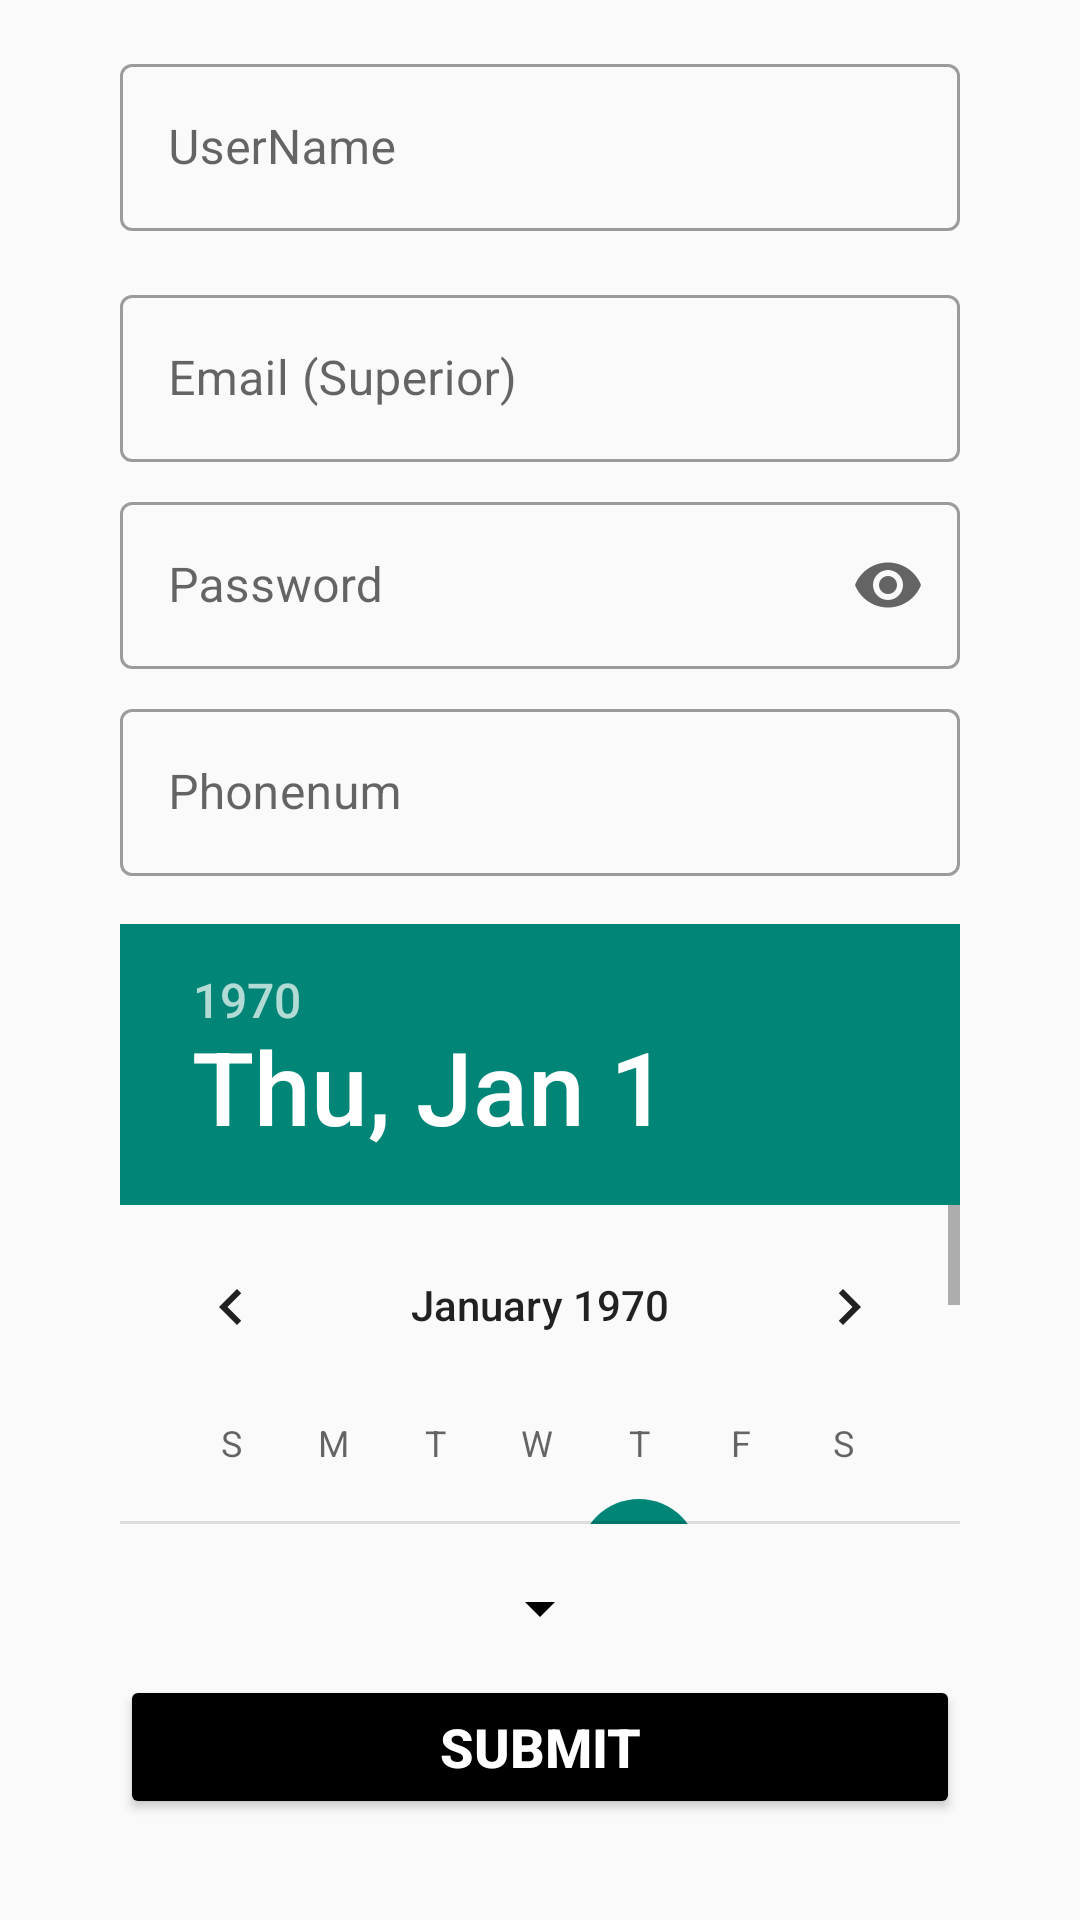

The Android layout XML behind this screen, and the referenced resources:
<!-- AndroidManifest.xml: application theme Theme.Shopko -->
<!-- res/layout/activity_register.xml -->
<?xml version="1.0" encoding="utf-8"?>
<androidx.constraintlayout.widget.ConstraintLayout xmlns:android="http://schemas.android.com/apk/res/android"
    xmlns:app="http://schemas.android.com/apk/res-auto"
    xmlns:tools="http://schemas.android.com/tools"
    android:layout_width="match_parent"
    android:layout_height="match_parent"
    tools:context=".Register">

    <com.google.android.material.textfield.TextInputLayout
        android:id="@+id/Full_NameLayout"
        style="@style/Widget.MaterialComponents.TextInputLayout.OutlinedBox"
        android:layout_width="match_parent"
        android:layout_height="wrap_content"
        android:layout_marginHorizontal="40dp"
        android:layout_marginTop="16dp"
        android:backgroundTint="@color/black"
        android:hint="UserName"
        app:hintTextColor="@color/black"
        app:layout_constraintEnd_toEndOf="parent"
        app:layout_constraintStart_toStartOf="parent"
        app:layout_constraintTop_toTopOf="parent">

        <com.google.android.material.textfield.TextInputEditText
            android:id="@+id/Full_Name"
            android:layout_width="match_parent"
            android:layout_height="wrap_content"
            android:inputType="text" />

    </com.google.android.material.textfield.TextInputLayout>

    <com.google.android.material.textfield.TextInputLayout
        android:id="@+id/EmailLayout"
        style="@style/Widget.MaterialComponents.TextInputLayout.OutlinedBox"
        android:layout_width="match_parent"
        android:layout_height="wrap_content"
        android:layout_marginHorizontal="40dp"
        android:backgroundTint="@color/black"
        app:hintTextColor="@color/black"
        android:layout_marginTop="16dp"
        android:hint="Email (Superior)"
        app:layout_constraintEnd_toEndOf="parent"
        app:layout_constraintStart_toStartOf="parent"
        app:layout_constraintTop_toBottomOf="@+id/Full_NameLayout">
        <com.google.android.material.textfield.TextInputEditText
            android:id="@+id/Email"
            android:inputType="textEmailAddress"
            android:layout_width="match_parent"
            android:layout_height="wrap_content"/>
    </com.google.android.material.textfield.TextInputLayout>

    <com.google.android.material.textfield.TextInputLayout
        android:id="@+id/PasswordLayout"
        style="@style/Widget.MaterialComponents.TextInputLayout.OutlinedBox"
        android:layout_width="match_parent"
        android:layout_height="wrap_content"
        android:layout_marginHorizontal="40dp"
        android:layout_marginTop="8dp"
        android:backgroundTint="@color/black"
        android:hint="Password"
        app:endIconMode="password_toggle"
        app:hintTextColor="@color/black"
        app:layout_constraintEnd_toEndOf="parent"
        app:layout_constraintStart_toStartOf="parent"
        app:layout_constraintTop_toBottomOf="@+id/EmailLayout">

        <com.google.android.material.textfield.TextInputEditText
            android:id="@+id/Password"
            android:layout_width="match_parent"
            android:layout_height="wrap_content"
            android:inputType="textPassword" />
    </com.google.android.material.textfield.TextInputLayout>

    <com.google.android.material.textfield.TextInputLayout
        android:id="@+id/phonelayout"
        style="@style/Widget.MaterialComponents.TextInputLayout.OutlinedBox"
        android:layout_width="match_parent"
        android:layout_height="wrap_content"
        android:layout_marginHorizontal="40dp"
        android:layout_marginTop="8dp"
        android:backgroundTint="@color/black"
        android:hint="Phonenum"
        app:hintTextColor="@color/black"
        app:layout_constraintEnd_toEndOf="parent"
        app:layout_constraintStart_toStartOf="parent"
        app:layout_constraintTop_toBottomOf="@+id/PasswordLayout">

        <com.google.android.material.textfield.TextInputEditText
            android:id="@+id/phonenum"
            android:layout_width="match_parent"
            android:layout_height="wrap_content"
            android:inputType="number" />
    </com.google.android.material.textfield.TextInputLayout>


    <DatePicker
        android:id="@+id/datePicker"
        android:layout_width="280dp"
        android:layout_height="200dp"
        android:layout_marginTop="16dp"
        app:layout_constraintEnd_toEndOf="parent"
        app:layout_constraintStart_toStartOf="parent"
        app:layout_constraintTop_toBottomOf="@+id/phonelayout" />

    <Spinner
        android:id="@+id/country"
        android:layout_width="wrap_content"
        android:layout_height="wrap_content"
        android:layout_marginTop="16dp"
        android:backgroundTint="@color/black"
        app:layout_constraintEnd_toEndOf="parent"
        app:layout_constraintStart_toStartOf="parent"
        app:layout_constraintTop_toBottomOf="@+id/datePicker" />

    <Button
        android:id="@+id/register"
        android:layout_width="match_parent"
        android:layout_height="wrap_content"
        android:layout_marginHorizontal="40dp"
        android:backgroundTint="@color/black"
        android:text="Submit"
        android:textColor="@color/white"
        android:textSize="18dp"
        android:textStyle="bold"
        app:layout_constraintBottom_toBottomOf="parent"
        app:layout_constraintEnd_toEndOf="parent"
        app:layout_constraintStart_toStartOf="parent"
        app:layout_constraintTop_toBottomOf="@+id/country"
        app:layout_constraintVertical_bias="0.234" />

</androidx.constraintlayout.widget.ConstraintLayout>
<!-- resources referenced by this layout -->
<resources>
  <style name="Theme.Shopko" parent="Theme.MaterialComponents.DayNight.NoActionBar.Bridge">
          
          <item name="colorPrimary">@color/purple_500</item>
          <item name="colorPrimaryVariant">@color/purple_700</item>
          <item name="colorOnPrimary">@color/white</item>
          
          <item name="colorSecondary">@color/teal_200</item>
          <item name="colorSecondaryVariant">@color/teal_700</item>
          <item name="colorOnSecondary">@color/black</item>
          
          <item name="android:statusBarColor" tools:targetApi="l">?attr/colorPrimaryVariant</item>
          
      </style>
  <!-- not gathered from this repository: default colours our renderer supplied (Android Studio template values) -->
  <color name="purple_500">#FF6200EE</color>
  <color name="purple_700">#FF3700B3</color>
  <color name="teal_200">#FF03DAC5</color>
  <color name="teal_700">#FF018786</color>
  <color name="black">#FF000000</color>
  <color name="white">#FFFFFFFF</color>
</resources>
